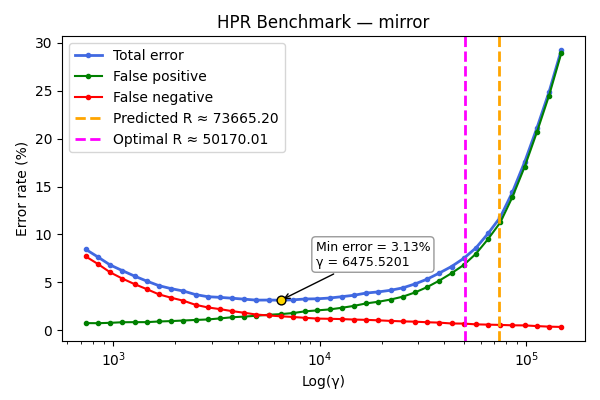

The data file committed next to this chart (first rows):
gamma, TOTAL_rate, FP_rate, FN_rate
736.7, 8.44, 0.74, 7.7
843.8, 7.64, 0.73, 6.91
966.6, 6.81, 0.77, 6.04
1107, 6.22, 0.83, 5.39
1268, 5.65, 0.84, 4.81
1453, 5.13, 0.84, 4.29
1664, 4.65, 0.91, 3.74
1907, 4.34, 0.95, 3.39
2184, 4.09, 1.01, 3.08
2502, 3.72, 1.07, 2.65
2866, 3.5, 1.12, 2.38
3283, 3.43, 1.23, 2.2
3761, 3.34, 1.35, 1.99
4308, 3.24, 1.42, 1.82
4935, 3.14, 1.51, 1.63
5653, 3.15, 1.61, 1.54
6476, 3.13, 1.68, 1.45
7418, 3.17, 1.79, 1.38
8497, 3.26, 1.97, 1.29
9734, 3.28, 2.07, 1.21
11150, 3.36, 2.17, 1.19
12773, 3.5, 2.34, 1.16
14631, 3.65, 2.54, 1.11
16760, 3.88, 2.8, 1.08
19199, 4.0, 2.97, 1.03
21993, 4.17, 3.2, 0.97
25193, 4.42, 3.5, 0.92
28859, 4.83, 3.94, 0.89
33059, 5.33, 4.5, 0.83
37869, 5.97, 5.18, 0.79
43380, 6.65, 5.95, 0.7
49692, 7.5, 6.81, 0.69
56923, 8.59, 7.98, 0.61
65206, 10.1, 9.52, 0.58
74694, 11.8, 11.25, 0.55
85564, 14.43, 13.92, 0.51
98014, 17.57, 17.07, 0.5
112277, 21.1, 20.67, 0.43
128615, 24.88, 24.51, 0.37
147330, 29.25, 28.91, 0.34
